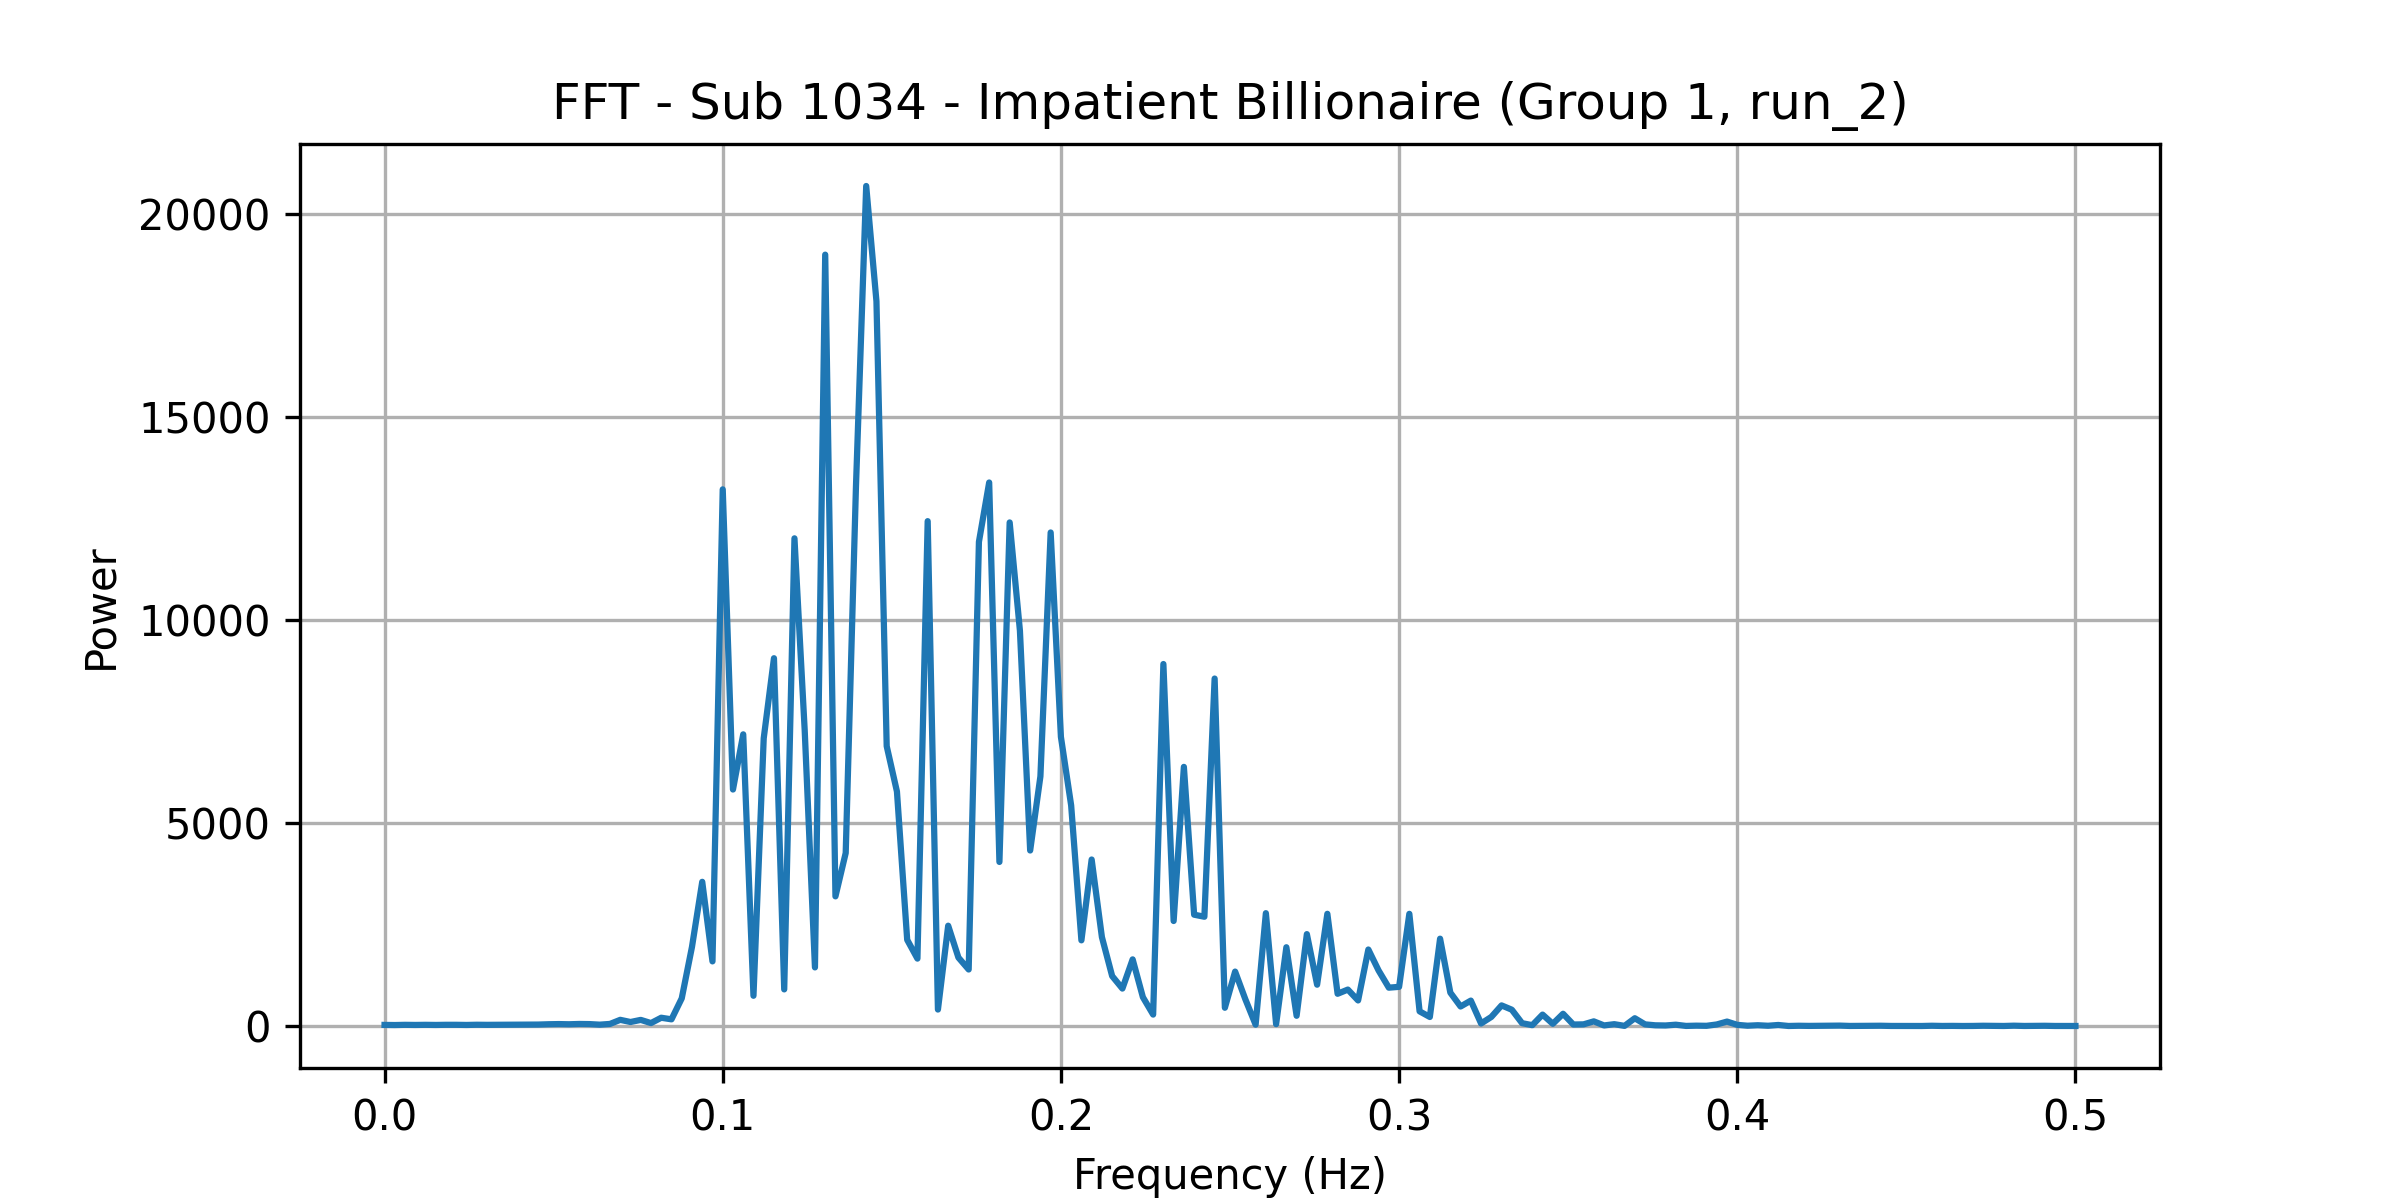

Values plotted in this chart, from the file beside it:
frequency, power
0.0, 26.76
0.00303, 23.67
0.006061, 28.75
0.009091, 25.89
0.01212, 28.94
0.01515, 25.82
0.01818, 29.52
0.02121, 29.43
0.02424, 25.74
0.02727, 30.89
0.0303, 28.33
0.03333, 30.96
0.03636, 31.43
0.03939, 32.75
0.04242, 33.6
0.04545, 35.51
0.04848, 43.26
0.05152, 47.25
0.05455, 42.79
0.05758, 49.98
0.06061, 46.88
0.06364, 33.03
0.06667, 51.01
0.0697, 151.8
0.07273, 98.38
0.07576, 150.4
0.07879, 72.1
0.08182, 203.5
0.08485, 164.3
0.08788, 680.6
0.09091, 1949
0.09394, 3552
0.09697, 1592
0.1, 13219
0.103, 5826
0.1061, 7184
0.1091, 744.7
0.1121, 7087
0.1152, 9059
0.1182, 901.7
0.1212, 12013
0.1242, 7278
0.1273, 1443
0.1303, 19001
0.1333, 3194
0.1364, 4261
0.1394, 13281
0.1424, 20692
0.1455, 17852
0.1485, 6894
0.1515, 5775
0.1545, 2123
0.1576, 1660
0.1606, 12436
0.1636, 405.5
0.1667, 2471
0.1697, 1686
0.1727, 1392
0.1758, 11926
0.1788, 13388
... 106 more rows
